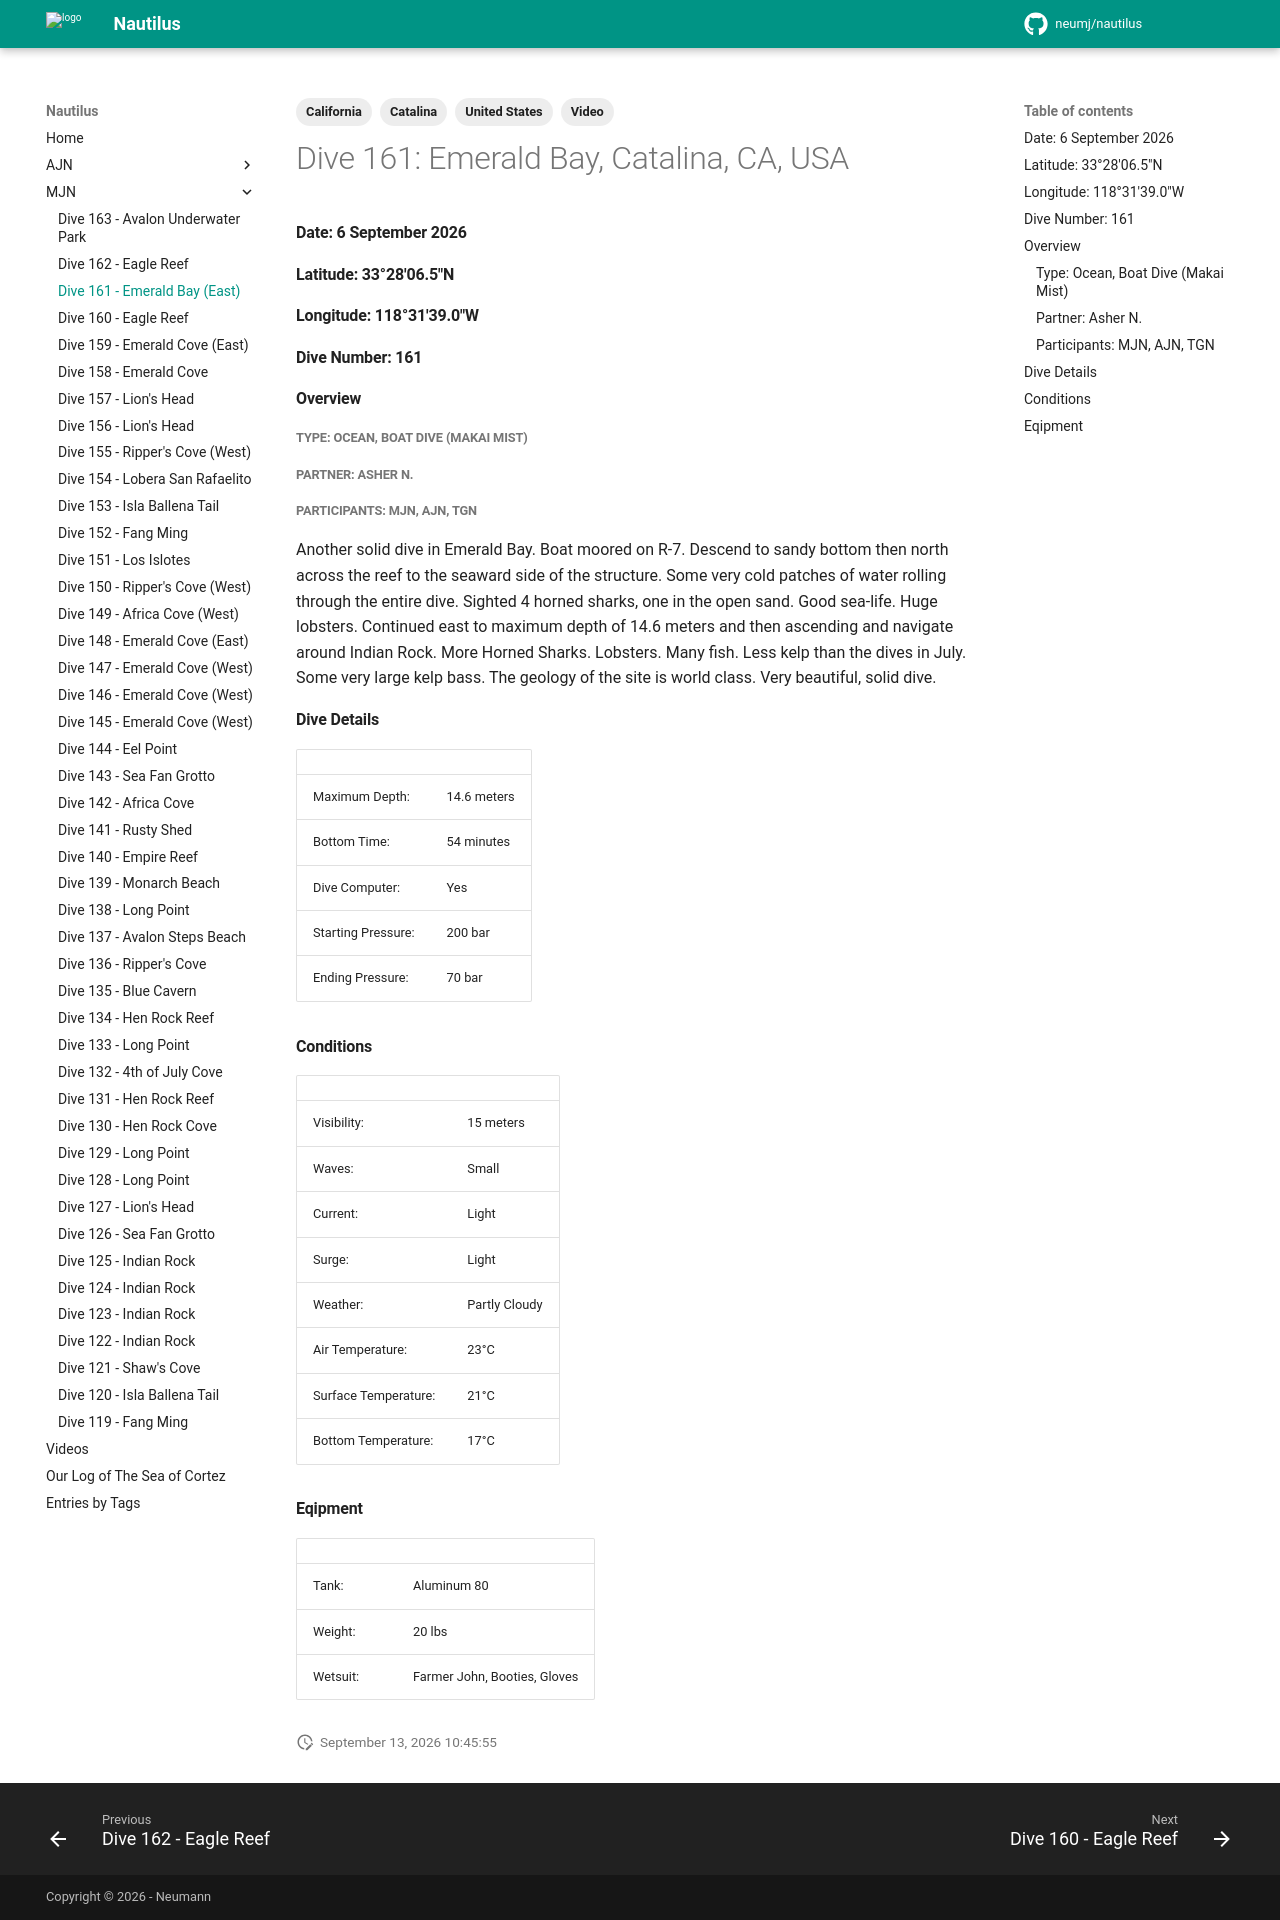

repository: neumj/nautilus · page: mjn/161-emerald-bay/index.html · generator: mkdocs

---
tags:
    - United States
    - California
    - Catalina
    - Video
---
# Dive 161: Emerald Bay, Catalina, CA, USA
#### Date: 6 September 2026
#### Latitude: 33°28'06.5"N    
#### Longitude: 118°31'39.0"W
#### Dive Number: 161
#### Overview
##### Type: Ocean, Boat Dive (Makai Mist)
##### Partner: Asher N.
##### Participants: MJN, AJN, TGN 

Another solid dive in Emerald Bay. Boat moored on R-7. Descend to sandy bottom then north across the reef to the seaward side of the structure. Some very cold patches of water rolling through the entire dive. Sighted 4 horned sharks, one in the open sand. Good sea-life. Huge lobsters. Continued east to maximum depth of 14.6 meters and then ascending and navigate around Indian Rock. More Horned Sharks. Lobsters. Many fish. Less kelp than the dives in July. Some very large kelp bass. The geology of the site is world class. Very beautiful, solid dive.

#### Dive Details 

| | |
|-----|-----|
| Maximum Depth:     | 14.6 meters |
| Bottom Time:       | 54 minutes | 
| Dive Computer:     | Yes | <!--Yes, No-->
| Starting Pressure: | 200 bar | 
| Ending Pressure:   | 70 bar | 

#### Conditions

| | |
|-----|-----|
| Visibility:          | 15 meters |
| Waves:               | Small | <!--None, Small, Medium, Large-->
| Current:             | Light | <!--None, Light, Medium, Strong-->
| Surge:               | Light |     <!--Light, Medium, Strong-->
| Weather:             | Partly Cloudy |  <!--Sunny, Partly Cloudy, Cloudy, Rainy, Windy, Foggy-->
| Air Temperature:     | 23°C | 
| Surface Temperature: | 21°C | 
| Bottom Temperature:  | 17°C | 

#### Eqipment 

| | |
|-----|-----|
| Tank:    | Aluminum 80 |
| Weight:  | 20 lbs | 
| Wetsuit: | Farmer John, Booties, Gloves | 
